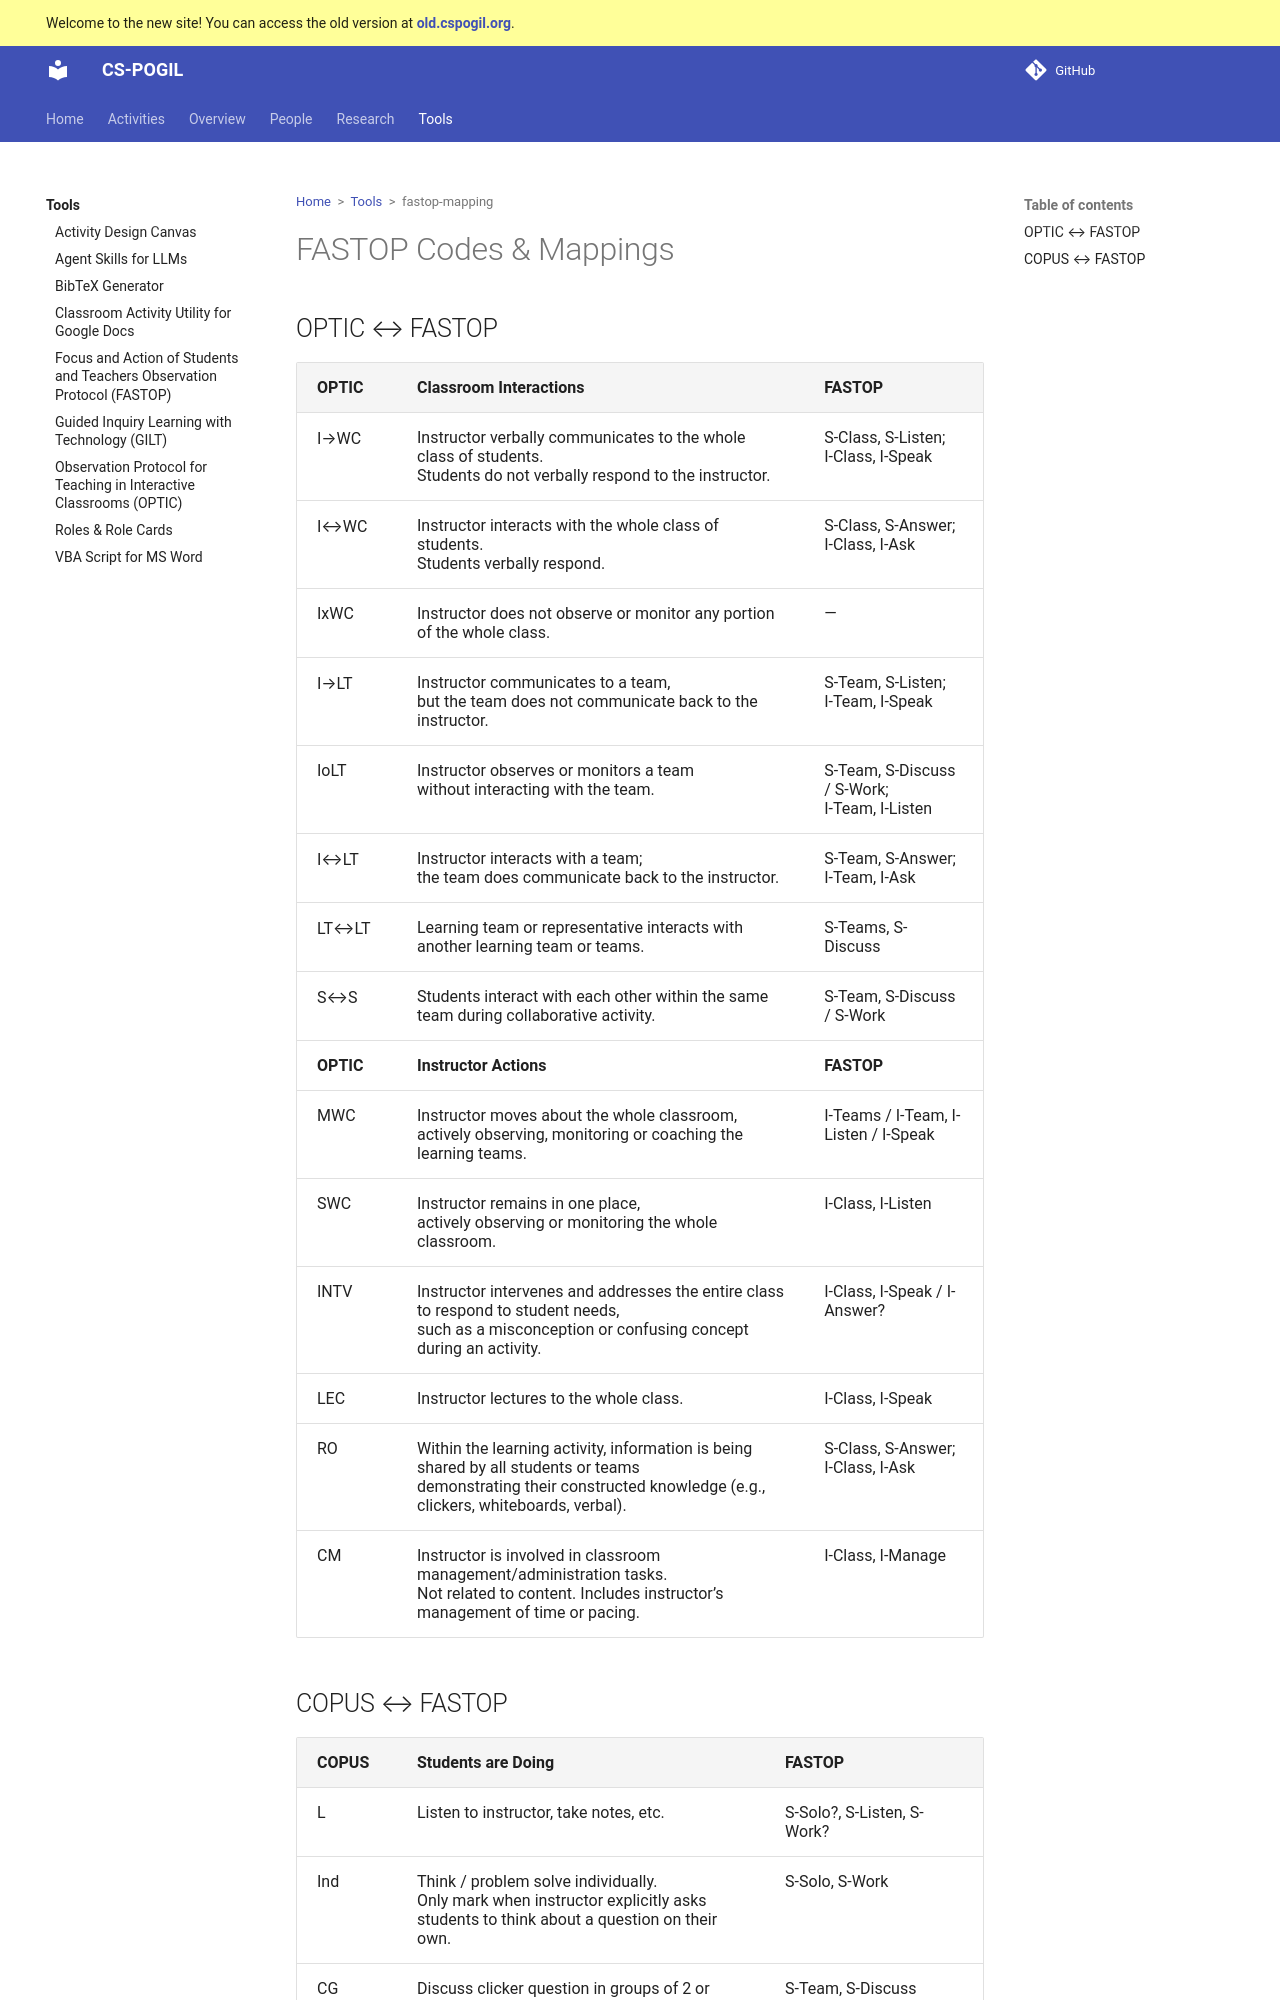

repository: cspogil/cspogil.github.io · page: tools/fastop-mapping/index.html · generator: mkdocs

---
parent: tools/fastop.md
---

# FASTOP Codes & Mappings

<!-- 
## FASTOP Codes (some abbreviated)

|     Focus |        |        |        |         |         |
|     ----: | ----   | ----   | ----   | ----    | ----    |
| *Student* | S-Solo | S-Pair | S-Team | S-Teams | S-Class |
| *Teacher* | I-Solo | I-Pair | I-Team | I-Teams | I-Class |

|    Action |          |       |           |         |          |            |          |        |
|     ----: | ----     | ----  | ----      | ----    | ----     |----        | ----     | ----   |
| *Student* | S-Answer | S-Ask | S-Discuss | S-Speak | S-Manage | S-Distract | S-Listen | S-Work |
| *Teacher* | I-Answer | I-Ask | I-Discuss | I-Speak | I-Manage | I-Distract | I-Listen | I-Work | 

-->

## OPTIC ↔ FASTOP

<span style="line-height:0.75em;">

| OPTIC     | Classroom Interactions                                                                                                                                                      | FASTOP                                              |
| --------- | --------------------------------------------------------------------------------------------------------------------------------------------------------------------------- | --------------------------------------------------- |
| I→WC      | Instructor verbally communicates to the whole class of students. <br/>Students do not verbally respond to the instructor.                                                   | S-Class, S-Listen; <br/>I-Class, I-Speak            |
| I↔WC      | Instructor interacts with the whole class of students. <br/>Students verbally respond.                                                                                      | S-Class, S-Answer; <br/>I-Class, I-Ask              |
| IxWC      | Instructor does not observe or monitor any portion of the whole class.                                                                                                      | —                                                   |
| I→LT      | Instructor communicates to a team, <br/>but the team does not communicate back to the instructor.                                                                           | S-Team, S-Listen; <br/>I-Team, I-Speak              |
| IoLT      | Instructor observes or monitors a team <br/>without interacting with the team.                                                                                              | S-Team, S-Discuss / S-Work; <br/>I-Team, I-Listen   |
| I↔LT      | Instructor interacts with a team; <br/>the team does communicate back to the instructor.                                                                                    | S-Team, S-Answer; <br/>I-Team, I-Ask                |
| LT↔LT     | Learning team or representative interacts with another learning team or teams.                                                                                              | S-Teams, S-Discuss                                  |
| S↔S       | Students interact with each other within the same team during collaborative activity.                                                                                       | S-Team, S-Discuss / S-Work                          |
| **OPTIC** | **Instructor Actions**                                                                                                                                                      | **FASTOP**                                          |
| MWC       | Instructor moves about the whole classroom, <br/>actively observing, monitoring or coaching the learning teams.                                                             | I-Teams / I-Team, I-Listen / I-Speak                |
| SWC       | Instructor remains in one place, <br/>actively observing or monitoring the whole classroom.                                                                                 | I-Class, I-Listen                                   |
| INTV      | Instructor intervenes and addresses the entire class to respond to student needs, <br/>such as a misconception or confusing concept during an activity.                     | I-Class, I-Speak / I-Answer?                        |
| LEC       | Instructor lectures to the whole class.                                                                                                                                     | I-Class, I-Speak                                    |
| RO        | Within the learning activity, information is being shared by all students or teams <br/>demonstrating their constructed knowledge (e.g., clickers, whiteboards, verbal).    | S-Class, S-Answer; <br/>I-Class, I-Ask              |
| CM        | Instructor is involved in classroom management/administration tasks. <br/>Not related to content. Includes instructor’s management of time or pacing.                       | I-Class, I-Manage                                   |

</span>
